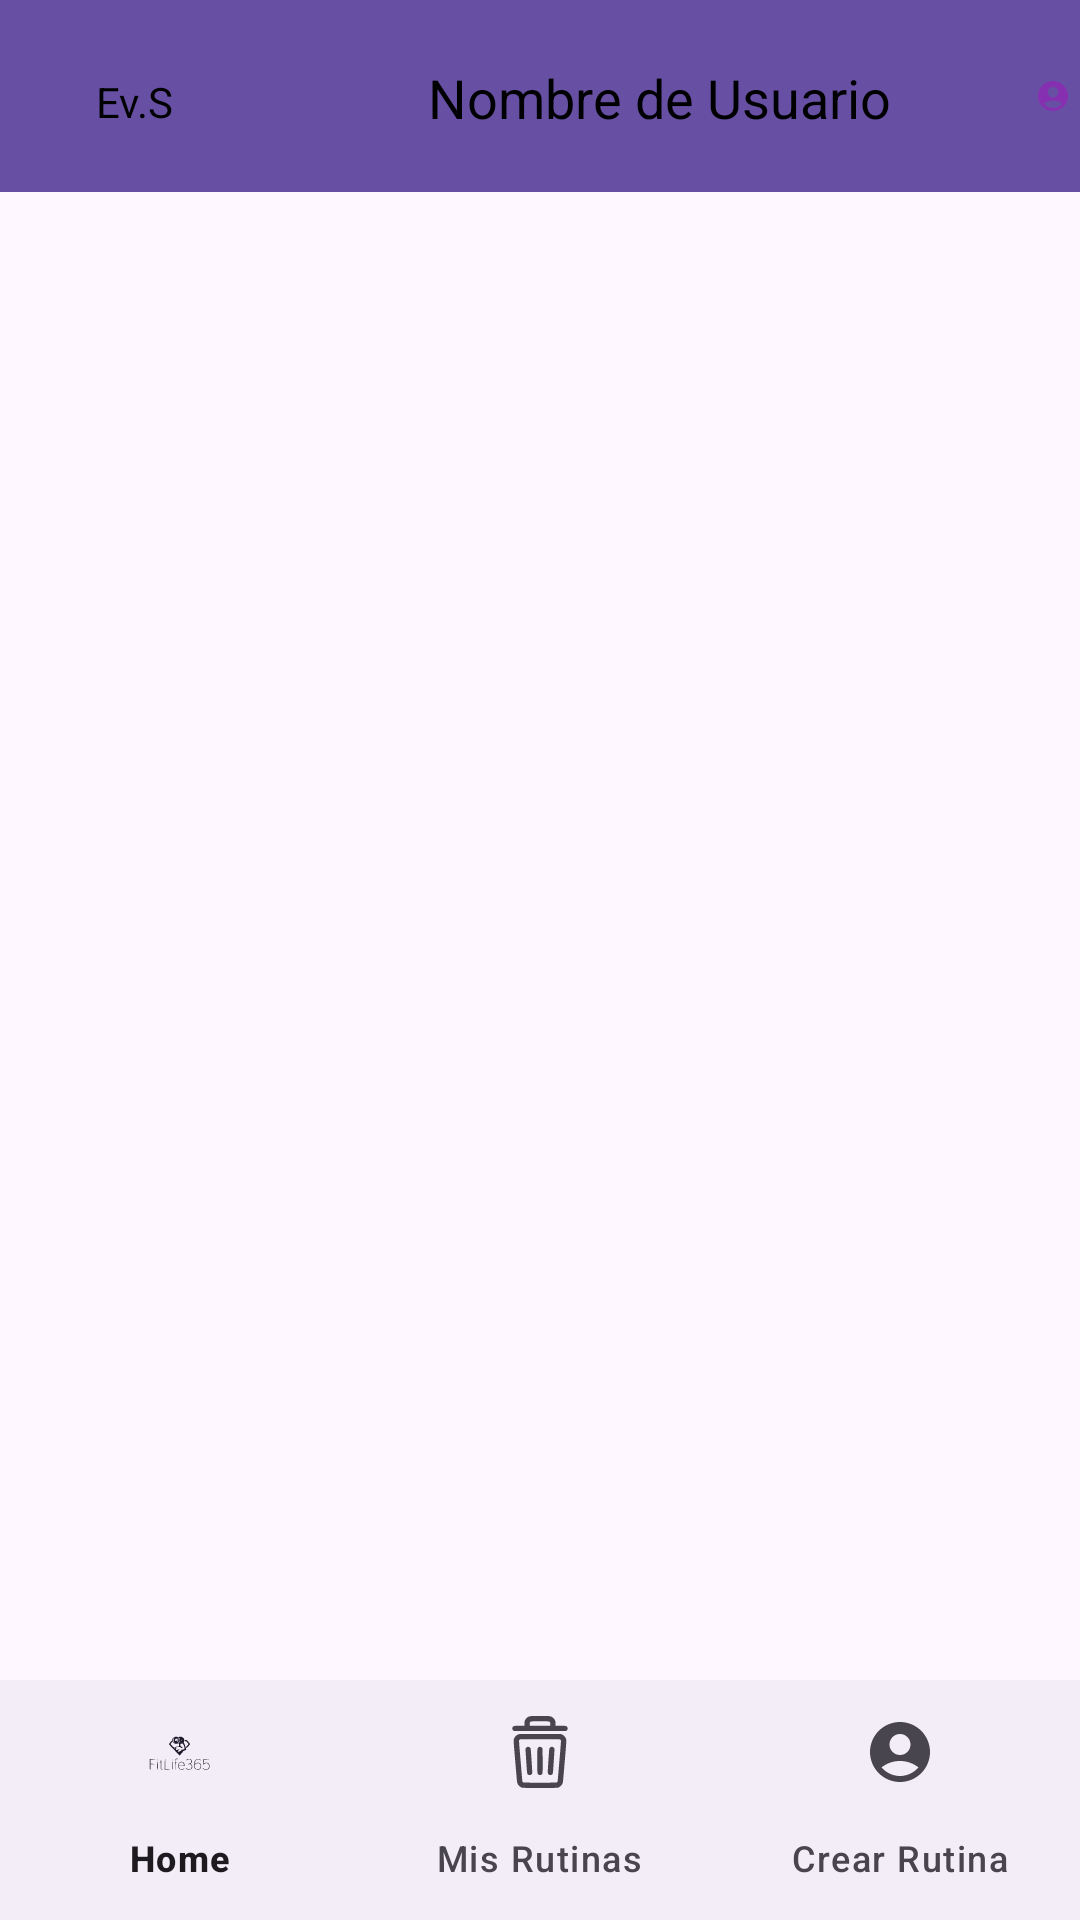

Layout XML and referenced resources for this Android screen:
<!-- AndroidManifest.xml: application theme Theme.FitLife365 -->
<!-- res/layout/activity_home.xml -->
<?xml version="1.0" encoding="utf-8"?>
<RelativeLayout
    xmlns:android="http://schemas.android.com/apk/res/android"
    xmlns:app="http://schemas.android.com/apk/res-auto"
    android:id="@+id/drawerLayout"
    android:layout_width="match_parent"
    android:layout_height="match_parent">

    <androidx.fragment.app.FragmentContainerView
        android:id="@+id/fragment_containerHome"
        android:layout_width="match_parent"
        android:layout_height="match_parent"/>

    <com.google.android.material.bottomnavigation.BottomNavigationView
        android:id="@+id/bottom_navigation"
        android:layout_width="match_parent"
        android:layout_height="wrap_content"
        android:layout_alignParentBottom="true"
        app:menu="@menu/bottom_menu" />

    <androidx.appcompat.widget.Toolbar
        android:id="@+id/toolbar3"
        android:layout_width="match_parent"
        android:layout_height="wrap_content"
        android:background="?attr/colorPrimary"
        android:minHeight="?attr/actionBarSize"
        android:theme="?attr/actionBarTheme" />

    <ImageView
        android:id="@+id/imageView8"
        android:layout_width="63dp"
        android:layout_height="wrap_content"
        android:layout_alignBottom="@+id/toolbar3"
        android:layout_alignParentStart="true"
        android:layout_alignParentTop="true"
        android:layout_alignParentEnd="true"
        android:layout_marginStart="345dp"
        android:layout_marginTop="2dp"
        android:layout_marginEnd="3dp"
        android:layout_marginBottom="2dp"
        app:layout_constraintBottom_toBottomOf="@+id/toolbar3"
        app:layout_constraintHorizontal_bias="0.955"
        app:layout_constraintVertical_bias="0.227"
        app:srcCompat="@drawable/perfil_icon" />

    <TextView
        android:id="@+id/usernameText"
        android:layout_width="wrap_content"
        android:layout_height="wrap_content"
        android:layout_below="@+id/toolbar3"
        android:layout_alignParentEnd="true"
        android:layout_marginStart="16dp"
        android:layout_marginTop="-44dp"
        android:layout_marginEnd="63dp"
        android:text="Nombre de Usuario"
        android:textColor="#000000"
        android:textSize="18sp" />

    <ImageView
        android:id="@+id/imageViewEvS"
        android:layout_width="wrap_content"
        android:layout_height="wrap_content"
        android:src="@drawable/baseline_health_and_safety_24"
        android:layout_below="@+id/toolbar3"
        android:layout_marginStart="16dp"
        android:layout_marginTop="-44dp"
        android:layout_marginEnd="8dp" />

    <TextView
        android:id="@+id/usernameTextEvS"
        android:layout_width="wrap_content"
        android:layout_height="wrap_content"
        android:layout_gravity="center"
        android:text="Ev.S"
        android:textColor="#000000"
        android:layout_below="@+id/toolbar3"
        android:layout_marginTop="-40dp"
        android:layout_toRightOf="@+id/imageViewEvS"
        android:layout_marginStart="8dp"/>

</RelativeLayout>
<!-- resources referenced by this layout -->
<resources>
  <!-- drawable perfil_icon (drawable) -->
  <vector android:height="24dp" android:tint="#8630B1"
      android:viewportHeight="24" android:viewportWidth="24"
      android:width="24dp" xmlns:android="http://schemas.android.com/apk/res/android">
      <path android:fillColor="@android:color/white" android:pathData="M12,2C6.48,2 2,6.48 2,12s4.48,10 10,10s10,-4.48 10,-10S17.52,2 12,2zM12,6c1.93,0 3.5,1.57 3.5,3.5S13.93,13 12,13s-3.5,-1.57 -3.5,-3.5S10.07,6 12,6zM12,20c-2.03,0 -4.43,-0.82 -6.14,-2.88C7.55,15.8 9.68,15 12,15s4.45,0.8 6.14,2.12C16.43,19.18 14.03,20 12,20z"/>
  </vector>
  <style name="Theme.FitLife365" parent="Base.Theme.FitLife365" />
  <style name="Base.Theme.FitLife365" parent="Theme.Material3.DayNight.NoActionBar">
          
          
      </style>
</resources>
